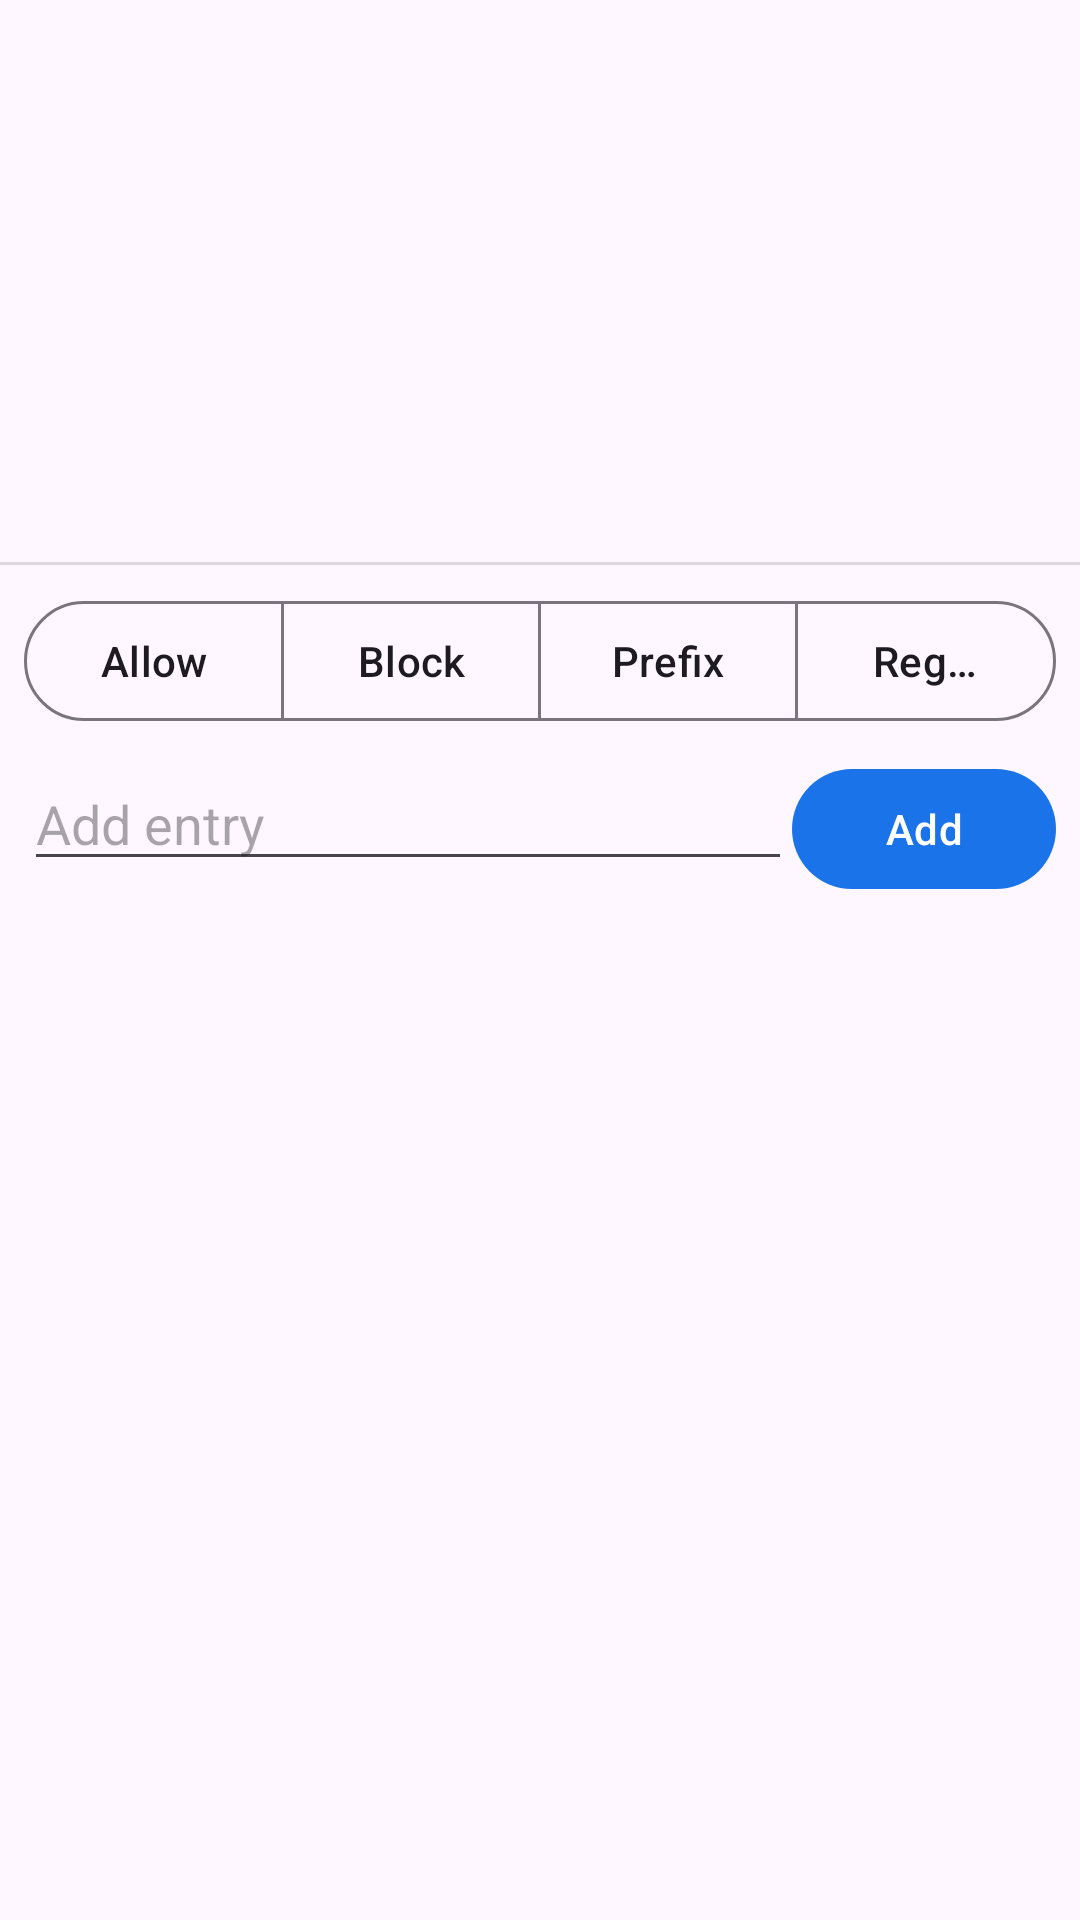

Reconstruct the res/layout file that produces this screen, plus the resources it refers to.
<!-- AndroidManifest.xml: application theme Theme.RobocallGuard -->
<!-- res/layout/fragment_rules.xml -->
<?xml version="1.0" encoding="utf-8"?>
<LinearLayout xmlns:android="http://schemas.android.com/apk/res/android"
    xmlns:app="http://schemas.android.com/apk/res-auto"
    android:layout_width="match_parent"
    android:layout_height="match_parent"
    android:orientation="vertical">

    <ScrollView
        android:layout_width="match_parent"
        android:layout_height="0dp"
        android:layout_weight="3">

        <LinearLayout
            android:id="@+id/rules_top"
            android:layout_width="match_parent"
            android:layout_height="wrap_content"
            android:orientation="vertical"
            android:padding="16dp" />
    </ScrollView>

    <View
        android:layout_width="match_parent"
        android:layout_height="1dp"
        android:background="#22000000" />

    <com.google.android.material.button.MaterialButtonToggleGroup
        android:id="@+id/list_toggle"
        android:layout_width="match_parent"
        android:layout_height="wrap_content"
        android:orientation="horizontal"
        android:paddingHorizontal="8dp"
        android:paddingTop="8dp"
        app:selectionRequired="true"
        app:singleSelection="true">

        <com.google.android.material.button.MaterialButton
            android:id="@+id/btn_allow"
            style="@style/Widget.Material3.Button.OutlinedButton"
            android:layout_width="0dp"
            android:layout_height="wrap_content"
            android:layout_weight="1"
            android:text="Allow" />

        <com.google.android.material.button.MaterialButton
            android:id="@+id/btn_block"
            style="@style/Widget.Material3.Button.OutlinedButton"
            android:layout_width="0dp"
            android:layout_height="wrap_content"
            android:layout_weight="1"
            android:text="Block" />

        <com.google.android.material.button.MaterialButton
            android:id="@+id/btn_prefix"
            style="@style/Widget.Material3.Button.OutlinedButton"
            android:layout_width="0dp"
            android:layout_height="wrap_content"
            android:layout_weight="1"
            android:text="Prefix" />

        <com.google.android.material.button.MaterialButton
            android:id="@+id/btn_pattern"
            style="@style/Widget.Material3.Button.OutlinedButton"
            android:layout_width="0dp"
            android:layout_height="wrap_content"
            android:layout_weight="1"
            android:text="Regex" />
    </com.google.android.material.button.MaterialButtonToggleGroup>

    <LinearLayout
        android:layout_width="match_parent"
        android:layout_height="wrap_content"
        android:orientation="horizontal"
        android:paddingHorizontal="8dp"
        android:paddingTop="8dp">

        <com.google.android.material.textfield.TextInputEditText
            android:id="@+id/rule_input"
            android:layout_width="0dp"
            android:layout_height="wrap_content"
            android:layout_weight="1"
            android:hint="Add entry" />

        <com.google.android.material.button.MaterialButton
            android:id="@+id/btn_add"
            android:layout_width="wrap_content"
            android:layout_height="wrap_content"
            android:text="Add" />
    </LinearLayout>

    <TextView
        android:id="@+id/list_header"
        android:layout_width="match_parent"
        android:layout_height="wrap_content"
        android:paddingHorizontal="16dp"
        android:paddingTop="8dp"
        android:textSize="14sp"
        android:textStyle="bold" />

    <androidx.recyclerview.widget.RecyclerView
        android:id="@+id/rule_list"
        android:layout_width="match_parent"
        android:layout_height="0dp"
        android:layout_weight="5"
        android:clipToPadding="false"
        android:paddingBottom="8dp" />

</LinearLayout>
<!-- resources referenced by this layout -->
<resources>
  <style name="Theme.RobocallGuard" parent="Theme.Material3.DayNight.NoActionBar">
          <item name="colorPrimary">@color/brand_blue</item>
          <item name="colorOnPrimary">@color/white</item>
          <item name="colorSecondary">@color/brand_green</item>
      </style>
  <color name="brand_blue">#1A73E8</color>
  <color name="white">#FFFFFF</color>
  <color name="brand_green">#188038</color>
</resources>
